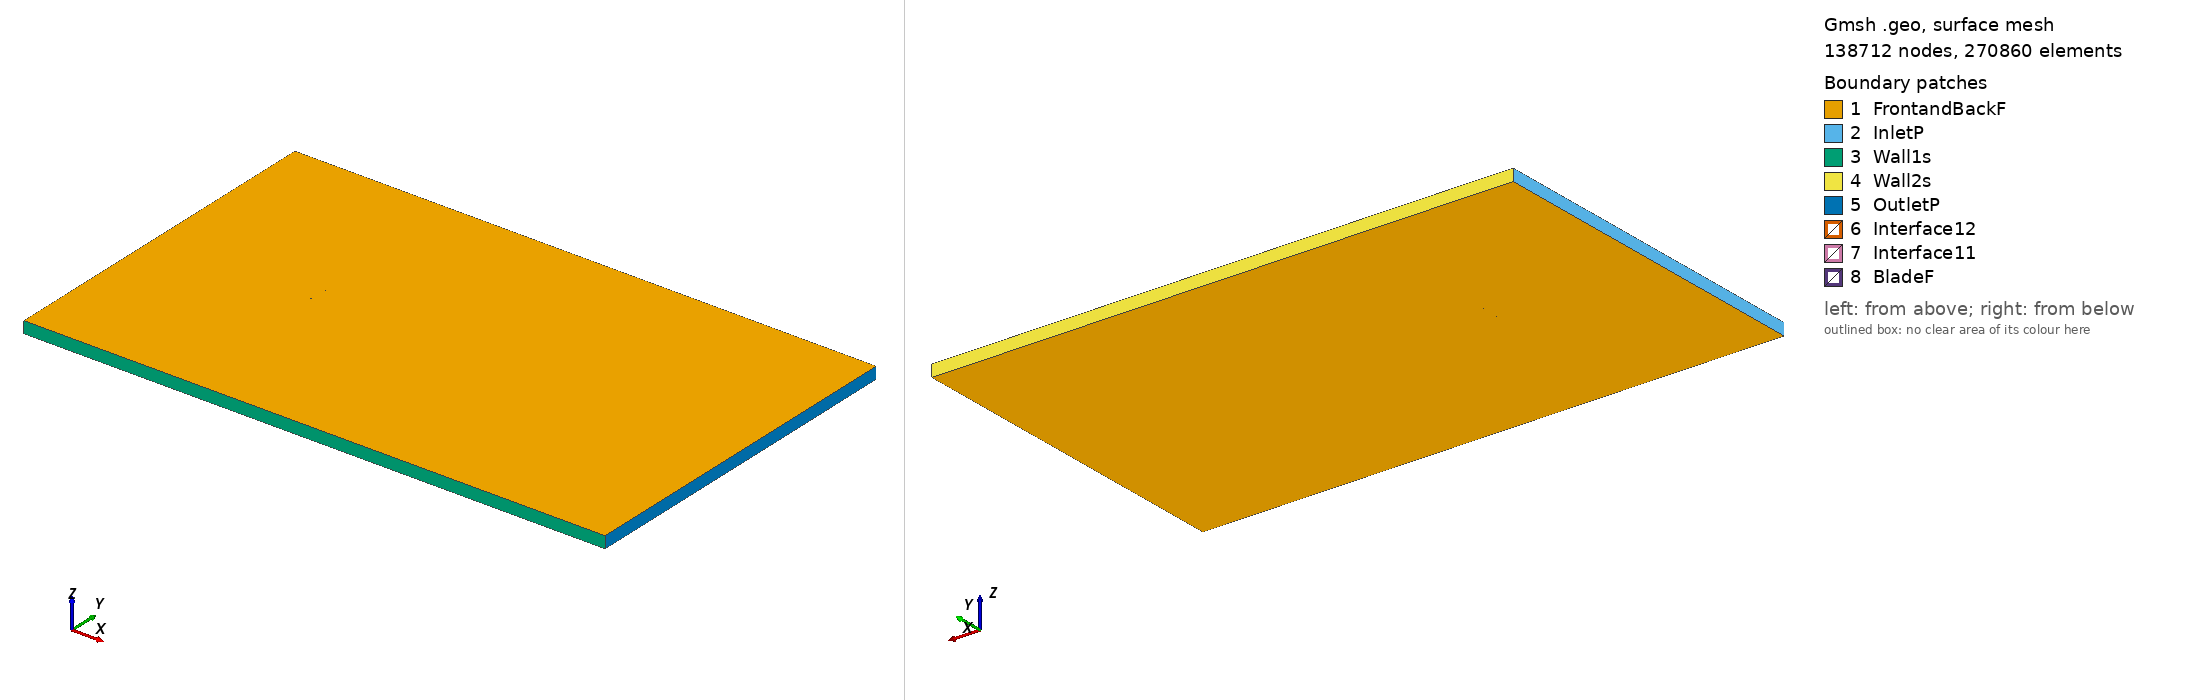

Gmsh geometry script, surface-meshed: 138712 nodes, 270860 surface elements. Boundary patches (legend numbers): 1 FrontandBackF, 2 InletP, 3 Wall1s, 4 Wall2s, 5 OutletP, 6 Interface12, 7 Interface11, 8 BladeF. Left view from above one corner, right view from below the opposite corner. Legend entries are the model's physical surfaces. The drawing asked Gmsh for element sizes between 1% and 20% of the model's largest extent; the script's own settings can give other sizes.

=== goe142_tsr_1.2432_aoa_-4.5887.geo (drawn) ===
SetFactory("OpenCASCADE");

Point(1) = {0.074634, 0.747372, 0, 1.0};
Point(2) = {0.071570, 0.747602, 0, 1.0};
Point(3) = {0.067556, 0.747894, 0, 1.0};
Point(4) = {0.063542, 0.748169, 0, 1.0};
Point(5) = {0.059531, 0.748429, 0, 1.0};
Point(6) = {0.055522, 0.748673, 0, 1.0};
Point(7) = {0.051514, 0.748897, 0, 1.0};
Point(8) = {0.047507, 0.749101, 0, 1.0};
Point(9) = {0.043502, 0.749285, 0, 1.0};
Point(10) = {0.039499, 0.749449, 0, 1.0};
Point(11) = {0.035498, 0.749593, 0, 1.0};
Point(12) = {0.031499, 0.749715, 0, 1.0};
Point(13) = {0.027501, 0.749817, 0, 1.0};
Point(14) = {0.019513, 0.749953, 0, 1.0};
Point(15) = {0.011533, 0.750000, 0, 1.0};
Point(16) = {0.003561, 0.749948, 0, 1.0};
Point(17) = {-0.004401, 0.749789, 0, 1.0};
Point(18) = {-0.012353, 0.749510, 0, 1.0};
Point(19) = {-0.020293, 0.749091, 0, 1.0};
Point(20) = {-0.028216, 0.748503, 0, 1.0};
Point(21) = {-0.032170, 0.748134, 0, 1.0};
Point(22) = {-0.036121, 0.747706, 0, 1.0};
Point(23) = {-0.040065, 0.747207, 0, 1.0};
Point(24) = {-0.044001, 0.746630, 0, 1.0};
Point(25) = {-0.047929, 0.745959, 0, 1.0};
Point(26) = {-0.051848, 0.745173, 0, 1.0};
Point(27) = {-0.055752, 0.744243, 0, 1.0};
Point(28) = {-0.059640, 0.743132, 0, 1.0};
Point(29) = {-0.063507, 0.741776, 0, 1.0};
Point(30) = {-0.067346, 0.740086, 0, 1.0};
Point(31) = {-0.069628, 0.738855, 0, 1.0};
Point(32) = {-0.071138, 0.737905, 0, 1.0};
Point(33) = {-0.071888, 0.737376, 0, 1.0};
Point(34) = {-0.072634, 0.736794, 0, 1.0};
Point(35) = {-0.073005, 0.736478, 0, 1.0};
Point(36) = {-0.073374, 0.736141, 0, 1.0};
Point(37) = {-0.073739, 0.735771, 0, 1.0};
Point(38) = {-0.074101, 0.735351, 0, 1.0};
Point(39) = {-0.074244, 0.735163, 0, 1.0};
Point(40) = {-0.074383, 0.734955, 0, 1.0};
Point(41) = {-0.074454, 0.734841, 0, 1.0};
Point(42) = {-0.074522, 0.734719, 0, 1.0};
Point(43) = {-0.074589, 0.734583, 0, 1.0};
Point(44) = {-0.074656, 0.734428, 0, 1.0};
Point(45) = {-0.074717, 0.734232, 0, 1.0};
Point(46) = {-0.074760, 0.733806, 0, 1.0};
Point(47) = {-0.074647, 0.733439, 0, 1.0};
Point(48) = {-0.074555, 0.733306, 0, 1.0};
Point(49) = {-0.074466, 0.733211, 0, 1.0};
Point(50) = {-0.074381, 0.733137, 0, 1.0};
Point(51) = {-0.074296, 0.733073, 0, 1.0};
Point(52) = {-0.074210, 0.733021, 0, 1.0};
Point(53) = {-0.074044, 0.732934, 0, 1.0};
Point(54) = {-0.073878, 0.732866, 0, 1.0};
Point(55) = {-0.073468, 0.732748, 0, 1.0};
Point(56) = {-0.073063, 0.732673, 0, 1.0};
Point(57) = {-0.072660, 0.732628, 0, 1.0};
Point(58) = {-0.072259, 0.732604, 0, 1.0};
Point(59) = {-0.071462, 0.732599, 0, 1.0};
Point(60) = {-0.070666, 0.732638, 0, 1.0};
Point(61) = {-0.069086, 0.732790, 0, 1.0};
Point(62) = {-0.066722, 0.733125, 0, 1.0};
Point(63) = {-0.062794, 0.733800, 0, 1.0};
Point(64) = {-0.058869, 0.734498, 0, 1.0};
Point(65) = {-0.054941, 0.735174, 0, 1.0};
Point(66) = {-0.051010, 0.735809, 0, 1.0};
Point(67) = {-0.047074, 0.736403, 0, 1.0};
Point(68) = {-0.043137, 0.736956, 0, 1.0};
Point(69) = {-0.039194, 0.737472, 0, 1.0};
Point(70) = {-0.035249, 0.737954, 0, 1.0};
Point(71) = {-0.031300, 0.738407, 0, 1.0};
Point(72) = {-0.027351, 0.738831, 0, 1.0};
Point(73) = {-0.019444, 0.739605, 0, 1.0};
Point(74) = {-0.011529, 0.740300, 0, 1.0};
Point(75) = {-0.003609, 0.740935, 0, 1.0};
Point(76) = {0.004314, 0.741528, 0, 1.0};
Point(77) = {0.012240, 0.742097, 0, 1.0};
Point(78) = {0.020167, 0.742643, 0, 1.0};
Point(79) = {0.028097, 0.743166, 0, 1.0};
Point(80) = {0.032062, 0.743420, 0, 1.0};
Point(81) = {0.036027, 0.743669, 0, 1.0};
Point(82) = {0.039995, 0.743912, 0, 1.0};
Point(83) = {0.043961, 0.744149, 0, 1.0};
Point(84) = {0.047929, 0.744383, 0, 1.0};
Point(85) = {0.051896, 0.744614, 0, 1.0};
Point(86) = {0.055865, 0.744840, 0, 1.0};
Point(87) = {0.059832, 0.745063, 0, 1.0};
Point(88) = {0.063801, 0.745282, 0, 1.0};
Point(89) = {0.067771, 0.745500, 0, 1.0};
Point(90) = {0.071738, 0.745717, 0, 1.0};
Point(91) = {0.074753, 0.745883, 0, 1.0};
Point(92) = {-0.074634, -0.747372, 0, 1.0};
Point(93) = {-0.071570, -0.747602, 0, 1.0};
Point(94) = {-0.067556, -0.747894, 0, 1.0};
Point(95) = {-0.063542, -0.748169, 0, 1.0};
Point(96) = {-0.059531, -0.748429, 0, 1.0};
Point(97) = {-0.055522, -0.748673, 0, 1.0};
Point(98) = {-0.051514, -0.748897, 0, 1.0};
Point(99) = {-0.047507, -0.749101, 0, 1.0};
Point(100) = {-0.043502, -0.749285, 0, 1.0};
Point(101) = {-0.039499, -0.749449, 0, 1.0};
Point(102) = {-0.035498, -0.749593, 0, 1.0};
Point(103) = {-0.031499, -0.749715, 0, 1.0};
Point(104) = {-0.027501, -0.749817, 0, 1.0};
Point(105) = {-0.019513, -0.749953, 0, 1.0};
Point(106) = {-0.011533, -0.750000, 0, 1.0};
Point(107) = {-0.003561, -0.749948, 0, 1.0};
Point(108) = {0.004401, -0.749789, 0, 1.0};
Point(109) = {0.012353, -0.749510, 0, 1.0};
Point(110) = {0.020293, -0.749091, 0, 1.0};
Point(111) = {0.028216, -0.748503, 0, 1.0};
Point(112) = {0.032170, -0.748134, 0, 1.0};
Point(113) = {0.036121, -0.747706, 0, 1.0};
Point(114) = {0.040065, -0.747207, 0, 1.0};
Point(115) = {0.044001, -0.746630, 0, 1.0};
Point(116) = {0.047929, -0.745959, 0, 1.0};
Point(117) = {0.051848, -0.745173, 0, 1.0};
Point(118) = {0.055752, -0.744243, 0, 1.0};
Point(119) = {0.059640, -0.743132, 0, 1.0};
Point(120) = {0.063507, -0.741776, 0, 1.0};
Point(121) = {0.067346, -0.740086, 0, 1.0};
Point(122) = {0.069628, -0.738855, 0, 1.0};
Point(123) = {0.071138, -0.737905, 0, 1.0};
Point(124) = {0.071888, -0.737376, 0, 1.0};
Point(125) = {0.072634, -0.736794, 0, 1.0};
Point(126) = {0.073005, -0.736478, 0, 1.0};
Point(127) = {0.073374, -0.736141, 0, 1.0};
Point(128) = {0.073739, -0.735771, 0, 1.0};
Point(129) = {0.074101, -0.735351, 0, 1.0};
Point(130) = {0.074244, -0.735163, 0, 1.0};
Point(131) = {0.074383, -0.734955, 0, 1.0};
Point(132) = {0.074454, -0.734841, 0, 1.0};
Point(133) = {0.074522, -0.734719, 0, 1.0};
Point(134) = {0.074589, -0.734583, 0, 1.0};
Point(135) = {0.074656, -0.734428, 0, 1.0};
Point(136) = {0.074717, -0.734232, 0, 1.0};
Point(137) = {0.074760, -0.733806, 0, 1.0};
Point(138) = {0.074647, -0.733439, 0, 1.0};
Point(139) = {0.074555, -0.733306, 0, 1.0};
Point(140) = {0.074466, -0.733211, 0, 1.0};
Point(141) = {0.074381, -0.733137, 0, 1.0};
Point(142) = {0.074296, -0.733073, 0, 1.0};
Point(143) = {0.074210, -0.733021, 0, 1.0};
Point(144) = {0.074044, -0.732934, 0, 1.0};
Point(145) = {0.073878, -0.732866, 0, 1.0};
Point(146) = {0.073468, -0.732748, 0, 1.0};
Point(147) = {0.073063, -0.732673, 0, 1.0};
Point(148) = {0.072660, -0.732628, 0, 1.0};
Point(149) = {0.072259, -0.732604, 0, 1.0};
Point(150) = {0.071462, -0.732599, 0, 1.0};
Point(151) = {0.070666, -0.732638, 0, 1.0};
Point(152) = {0.069086, -0.732790, 0, 1.0};
Point(153) = {0.066722, -0.733125, 0, 1.0};
Point(154) = {0.062794, -0.733800, 0, 1.0};
Point(155) = {0.058869, -0.734498, 0, 1.0};
Point(156) = {0.054941, -0.735174, 0, 1.0};
Point(157) = {0.051010, -0.735809, 0, 1.0};
Point(158) = {0.047074, -0.736403, 0, 1.0};
Point(159) = {0.043137, -0.736956, 0, 1.0};
Point(160) = {0.039194, -0.737472, 0, 1.0};
Point(161) = {0.035249, -0.737954, 0, 1.0};
Point(162) = {0.031300, -0.738407, 0, 1.0};
Point(163) = {0.027351, -0.738831, 0, 1.0};
Point(164) = {0.019444, -0.739605, 0, 1.0};
Point(165) = {0.011529, -0.740300, 0, 1.0};
Point(166) = {0.003609, -0.740935, 0, 1.0};
Point(167) = {-0.004314, -0.741528, 0, 1.0};
Point(168) = {-0.012240, -0.742097, 0, 1.0};
Point(169) = {-0.020167, -0.742643, 0, 1.0};
Point(170) = {-0.028097, -0.743166, 0, 1.0};
Point(171) = {-0.032062, -0.743420, 0, 1.0};
Point(172) = {-0.036027, -0.743669, 0, 1.0};
Point(173) = {-0.039995, -0.743912, 0, 1.0};
Point(174) = {-0.043961, -0.744149, 0, 1.0};
Point(175) = {-0.047929, -0.744383, 0, 1.0};
Point(176) = {-0.051896, -0.744614, 0, 1.0};
Point(177) = {-0.055865, -0.744840, 0, 1.0};
Point(178) = {-0.059832, -0.745063, 0, 1.0};
Point(179) = {-0.063801, -0.745282, 0, 1.0};
Point(180) = {-0.067771, -0.745500, 0, 1.0};
Point(181) = {-0.071738, -0.745717, 0, 1.0};
Point(182) = {-0.074753, -0.745883, 0, 1.0};

// Lines: first blade (splines 1-4)
Spline(1) = {1:21};
Spline(2) = {21:70};
Spline(3) = {70:91};
Spline(4) = {91,1};

// Lines: second blade (splines 5-8)
Spline(5) = {92:112};
Spline(6) = {112:161};
Spline(7) = {161:182};
Spline(8) = {182,92};

// Outer domain (points 20001-4 and lines)
Point(183) = {-13.50000000, -15.00000000, 0, 1.0};
Point(184) = {-13.50000000, 15.00000000, 0, 1.0};
Point(185) = {36.00000000, 15.00000000, 0, 1.0};
Point(186) = {36.00000000, -15.00000000, 0, 1.0};
Line(11) = {183, 184};
Line(12) = {184, 185};
Line(13) = {185, 186};
Line(14) = {183, 186};

// Interface (between moving and stationary domain) (circles)
Circle(9) = {0, 0, 0, 0.80000000, 0, 2*Pi};
Circle(10) = {0, 0, 0, 0.80000000, 0, 2*Pi};

// Loops collect Lines/Splines/etc (blade1, blade2, domain, first circle)
Line Loop(1) = {1:4};
Line Loop(2) = {5:8};
Line Loop(3) = {11,12,13,-14};
Line Loop(4) = {9};

// BooleanDifference cuts out the circle/interface from the domain
Plane Surface(1) = {3};
Plane Surface(2) = {4};
BooleanDifference{ Surface{1}; Delete;}{ Surface{2}; Delete;}

// This one cuts out the blades from the inner circle/interface
Line Loop(6) = {10};
Plane Surface(5) = {6};
Plane Surface(6) = {1};
Plane Surface(7) = {2};
BooleanDifference{ Surface{5}; Delete;}{ Surface{6,7}; Delete;}

// extrude to 3rd dimension
Extrude {0, 0, 1} {Surface{1}; Surface{5}; Layers{1}; Recombine;}

// Physical Surfaces are the named boundaries (patches)
Physical Surface("Interface11") = {12};
Physical Surface("Interface12") = {10};

// sides of domain
Physical Surface("InletP") = {6};
Physical Surface("OutletP") = {9};

// top and bottom of domain
Physical Surface("Wall1s") = {7};
Physical Surface("Wall2s") = {8};

// Check FrontandBackF by ensuring there is nothing in the 3rd dimension
Physical Surface("FrontandBackF") = {1,11,5,21};
Physical Surface("BladeF") = {13:20};
Physical Volume("Turbine") = {2};
Physical Volume("Farfield") = {1};

// settings for airfoil boundary layer
Field[1] = BoundaryLayer;
Field[1].EdgesList = {1:8};
Field[1].hwall_n = 1e-3;
Field[1].thickness = 1.5e-2;
Field[1].ratio = 1.05;
Field[1].Quads = 1;
BoundaryLayer Field = 1;

// control points for mesh (blade and interface)
// floor((arc length / 1.5mm)/ 6) -> Transfinite Line
Transfinite Line {1,2,3,5,6,7} = 33 Using Progression 1;
Transfinite Line {4,8} = 2 Using Progression 1;
Transfinite Line {9, 15} = 800 Using Progression 1;

// For more information on gmsh syntax, visit http://gmsh.info/doc/texinfo/gmsh.html
